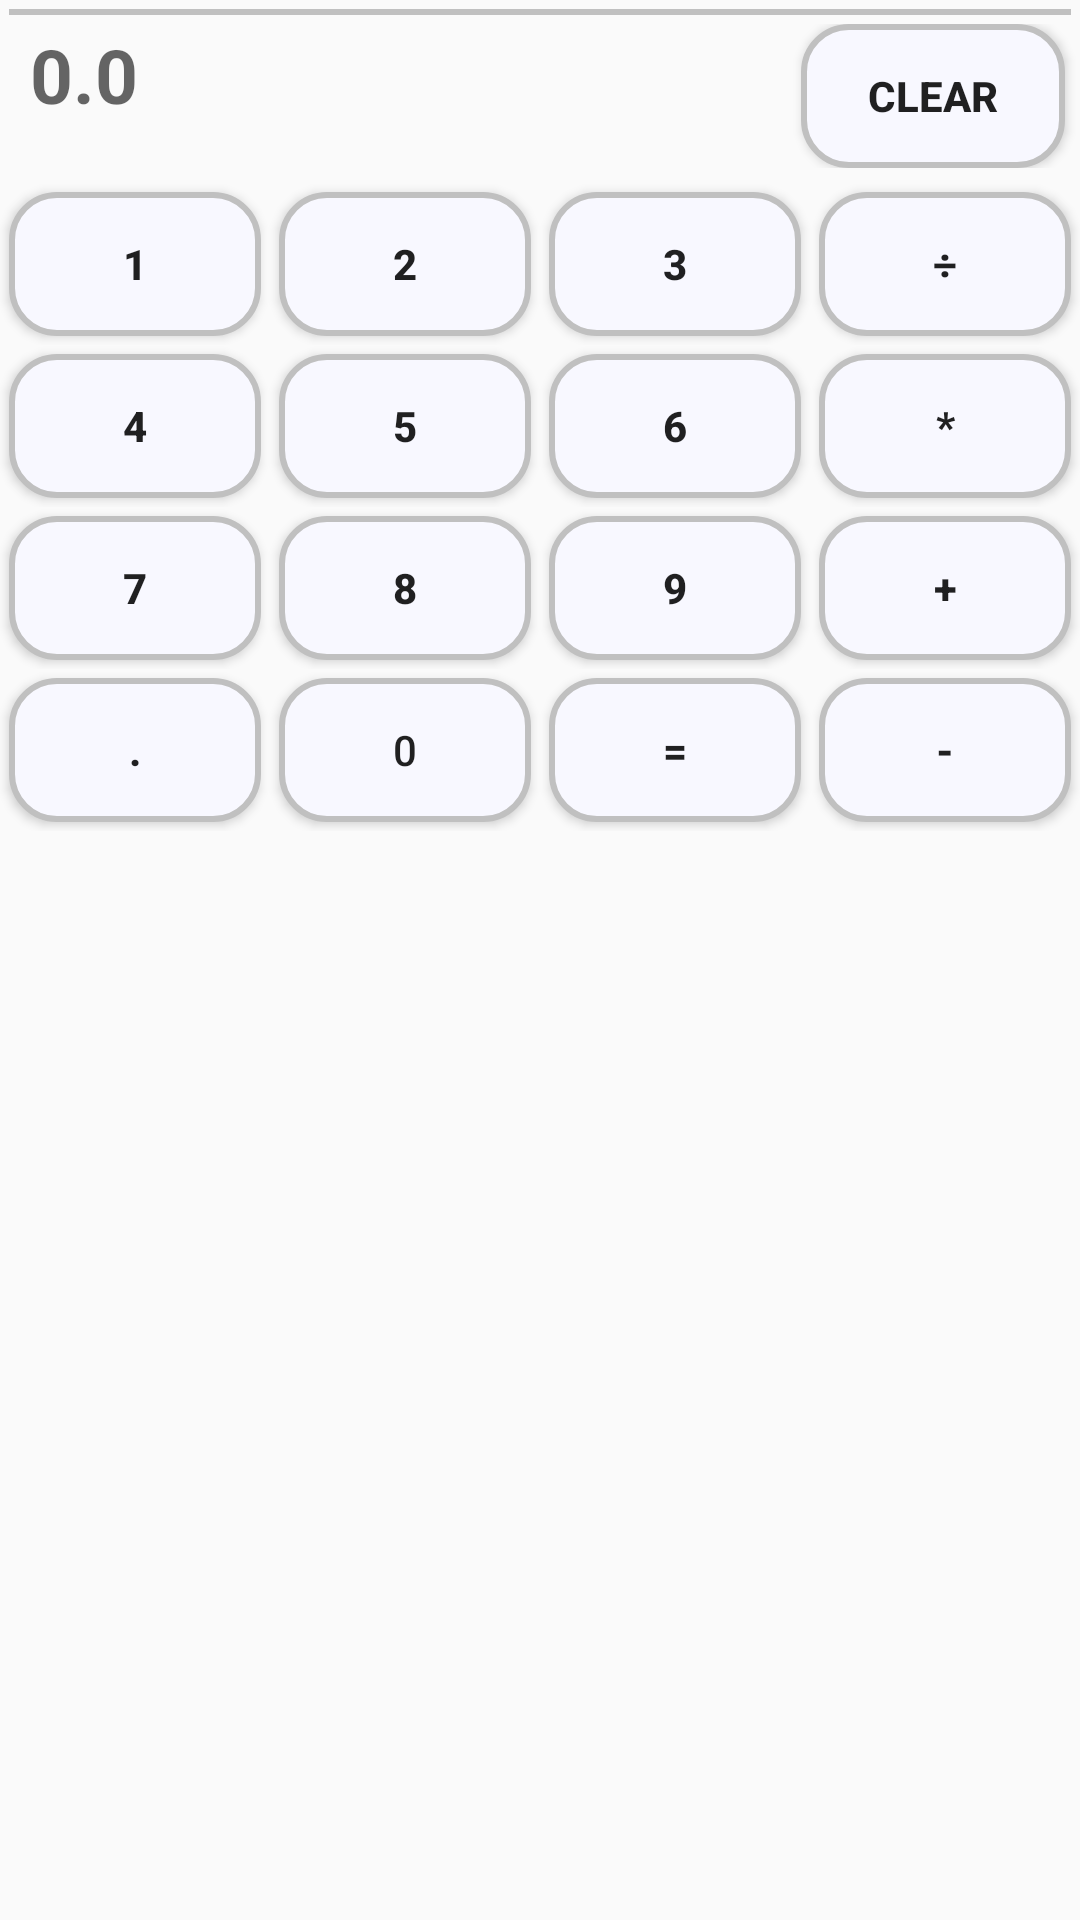

Write the Android layout XML for this screen, with the resource values it uses.
<!-- AndroidManifest.xml: application theme AppTheme -->
<!-- res/layout/calculator_fragment.xml -->
<?xml version="1.0" encoding="utf-8"?>
<LinearLayout xmlns:android="http://schemas.android.com/apk/res/android"
    android:orientation="vertical"
    android:layout_width="fill_parent"
    android:layout_height="fill_parent">
    <View
        android:id="@+id/div"
        android:layout_width="fill_parent"
        android:layout_height="2dp"
        android:paddingTop="20dp"
        android:background="#C0C0C0"
        android:layout_margin="3dp"
        />
    <LinearLayout
        android:id="@+id/edit"
        android:layout_width="fill_parent"
        android:layout_height="wrap_content"
        android:layout_marginBottom="5dp"
        >
        <EditText
            android:id="@+id/display"
            android:layout_width="wrap_content"
            android:layout_height="wrap_content"
            android:hint="0.0"
            android:background="@drawable/custom_edittext"
            android:textStyle="bold"
            android:textSize="25dp"
            android:layout_marginLeft="10dp"
            android:layout_marginRight="10dp"
            android:layout_alignParentLeft="true"
            android:layout_alignParentTop="true"
            android:focusable="false"
            android:layout_weight="1"
            android:inputType="numberDecimal|numberSigned"
            android:digits="0123456789.+-*/%()÷ "


            />

        <Button
            android:id="@+id/btn_clear"
            android:layout_width="wrap_content"
            android:layout_height="wrap_content"
            android:text="CLEAR"
            android:background="@drawable/rounded_button"
            android:layout_alignParentRight="true"
            android:textStyle="bold"
            android:gravity="center_vertical|center_horizontal"
            android:layout_gravity="center_vertical"
            android:layout_marginRight="5dp"

            />
    </LinearLayout>

    <LinearLayout
        android:layout_width="fill_parent"
        android:layout_height="wrap_content"
        android:orientation="vertical"
        android:layout_below="@+id/edit"
        android:weightSum="4"
        >
        <LinearLayout
            android:id="@+id/first_line"
            android:layout_width="fill_parent"
            android:layout_height="fill_parent"
            android:layout_weight="1">
            <Button
                android:id="@+id/btn1"
                android:layout_width="wrap_content"
                android:layout_height="wrap_content"
                android:text="1"
                android:layout_weight="1"
                android:textStyle="bold"
                android:background="@drawable/rounded_button"
                android:layout_margin="3dp"
                />
            <Button
                android:id="@+id/btn2"
                android:layout_width="wrap_content"
                android:layout_height="wrap_content"
                android:text="2"
                android:layout_weight="1"
                android:textStyle="bold"
                android:background="@drawable/rounded_button"
                android:layout_margin="3dp"/>

            <Button
                android:id="@+id/btn3"
                android:layout_width="wrap_content"
                android:layout_height="wrap_content"
                android:text="3"
                android:layout_weight="1"
                android:textStyle="bold"
                android:background="@drawable/rounded_button"
                android:layout_margin="3dp"
                />
            <Button
                android:id="@+id/btn_divide"
                android:layout_width="wrap_content"
                android:layout_height="wrap_content"
                android:text="÷"
                android:layout_weight="1"
                android:textStyle="bold"
                android:background="@drawable/rounded_button"
                android:layout_margin="3dp"/>

        </LinearLayout>
        <LinearLayout
            android:id="@+id/second_line"
            android:layout_width="fill_parent"
            android:layout_height="fill_parent"

            android:layout_weight="1"

            >
            <Button
                android:id="@+id/btn4"
                android:layout_width="wrap_content"
                android:layout_height="wrap_content"
                android:text="4"
                android:layout_weight="1"
                android:textStyle="bold"
                android:background="@drawable/rounded_button"
                android:layout_margin="3dp"/>
            <Button
                android:id="@+id/btn5"
                android:layout_width="wrap_content"
                android:layout_height="wrap_content"
                android:text="5"
                android:layout_weight="1"
                android:textStyle="bold"
                android:background="@drawable/rounded_button"
                android:layout_margin="3dp"/>
            <Button
                android:id="@+id/btn6"
                android:layout_width="wrap_content"
                android:layout_height="wrap_content"
                android:text="6"
                android:layout_weight="1"
                android:textStyle="bold"
                android:background="@drawable/rounded_button"
                android:layout_margin="3dp"/>
            <Button
                android:id="@+id/btn_multiply"
                android:layout_width="wrap_content"
                android:layout_height="wrap_content"
                android:text="*"
                android:textStyle="bold"
                android:layout_weight="1"
                android:background="@drawable/rounded_button"
                android:layout_margin="3dp"/>

        </LinearLayout>
        <LinearLayout
            android:id="@+id/third_line"
            android:layout_width="fill_parent"
            android:layout_height="fill_parent"
            android:layout_weight="1">
            <Button
                android:id="@+id/btn7"
                android:layout_width="wrap_content"
                android:layout_height="wrap_content"
                android:text="7"
                android:layout_weight="1"
                android:textStyle="bold"
                android:background="@drawable/rounded_button"
                android:layout_margin="3dp"/>
            <Button
                android:id="@+id/btn8"
                android:layout_width="wrap_content"
                android:layout_height="wrap_content"
                android:text="8"
                android:layout_weight="1"
                android:textStyle="bold"
                android:background="@drawable/rounded_button"
                android:layout_margin="3dp"/>
            <Button
                android:id="@+id/btn9"
                android:layout_width="wrap_content"
                android:layout_height="wrap_content"
                android:text="9"
                android:layout_weight="1"
                android:textStyle="bold"
                android:background="@drawable/rounded_button"
                android:layout_margin="3dp"/>
            <Button
                android:id="@+id/btn_addition"
                android:layout_width="wrap_content"
                android:layout_height="wrap_content"
                android:text="+"
                android:textStyle="bold"
                android:layout_weight="1"
                android:background="@drawable/rounded_button"
                android:layout_margin="3dp"/>

        </LinearLayout>
        <LinearLayout
            android:layout_width="fill_parent"
            android:layout_height="fill_parent"
            android:layout_below="@+id/third_line"
            android:layout_weight="1">
            <Button
                android:id="@+id/btn_dot"
                android:layout_width="wrap_content"
                android:layout_height="wrap_content"
                android:text="."
                android:layout_weight="1"
                android:textStyle="bold"
                android:background="@drawable/rounded_button"
                android:layout_margin="3dp"
                />
            <Button
                android:id="@+id/btn0"
                android:layout_width="wrap_content"
                android:layout_height="wrap_content"
                android:text="0"
                android:layout_weight="1"
                android:background="@drawable/rounded_button"
                android:layout_margin="3dp"/>
            <Button
                android:id="@+id/btn_equal"
                android:layout_width="wrap_content"
                android:layout_height="wrap_content"
                android:text="="
                android:layout_weight="1"
                android:textStyle="bold"
                android:background="@drawable/rounded_button"
                android:layout_margin="3dp"/>
            <Button
                android:id="@+id/btn_substraction"
                android:layout_width="wrap_content"
                android:layout_height="wrap_content"
                android:text="-"
                android:layout_weight="1"
                android:textStyle="bold"
                android:background="@drawable/rounded_button"
                android:layout_margin="3dp"/>

        </LinearLayout>
    </LinearLayout>



</LinearLayout>
<!-- resources referenced by this layout -->
<resources>
  <!-- drawable rounded_button (drawable) -->
  <?xml version="1.0" encoding="utf-8"?>
  <selector xmlns:android="http://schemas.android.com/apk/res/android">
      <item>
          <shape android:shape="rectangle">
              <solid android:color="#f8f8ff"/>
              <stroke android:color="#C0C0C0" android:width="2dp" />
  
              <corners android:radius="15dp" />
          </shape>
      </item>
  
  </selector>
  <style name="AppTheme" parent="AppBaseTheme">
          
      </style>
  <style name="AppBaseTheme" parent="Theme.AppCompat.Light">
          
      </style>
</resources>
